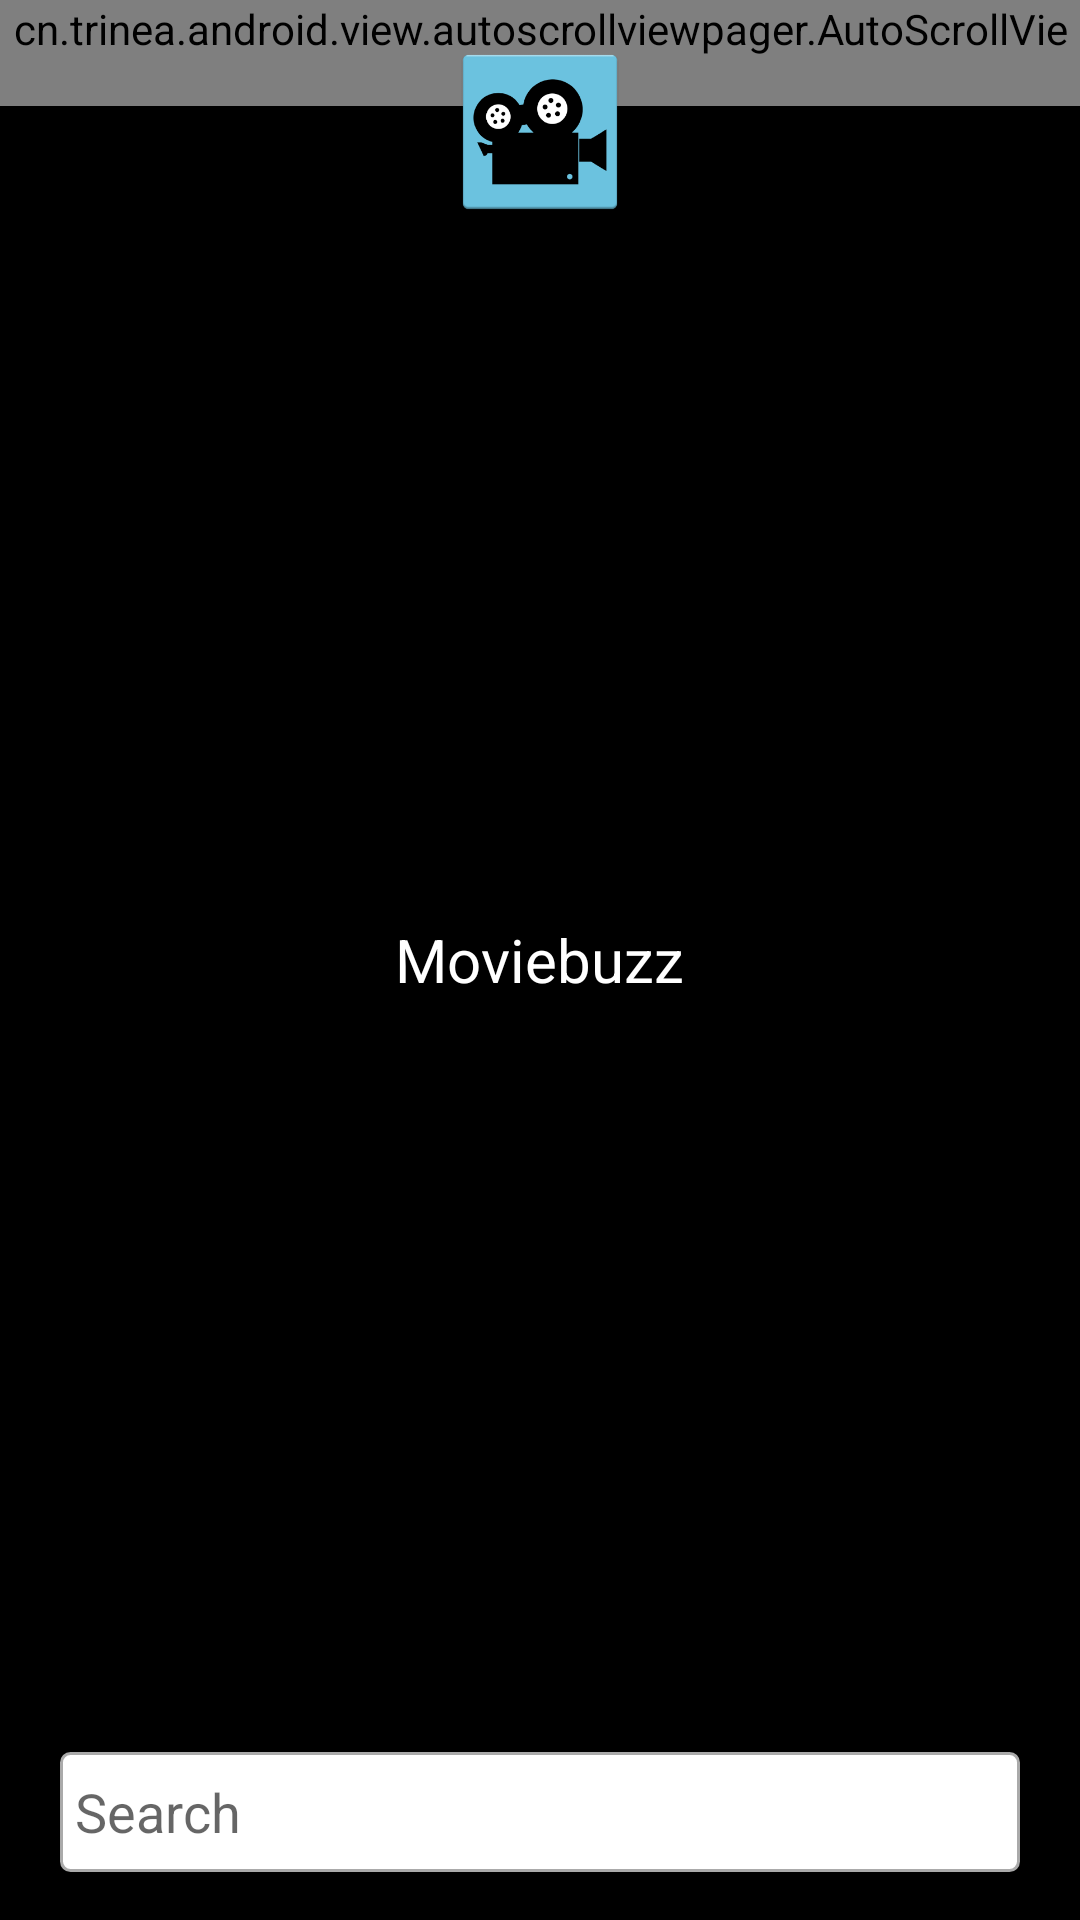

This screen was rendered from an Android layout file. Write that file and the resources it references.
<!-- AndroidManifest.xml: application theme AppTheme -->
<!-- res/layout/search_header.xml -->
<?xml version="1.0" encoding="utf-8"?>
<RelativeLayout xmlns:android="http://schemas.android.com/apk/res/android"
    android:background="#000"
    android:orientation="vertical"
    android:layout_width="match_parent"
    android:layout_height="200dp">

    <cn.trinea.android.view.autoscrollviewpager.AutoScrollViewPager
        android:id="@+id/pager"
        android:layout_width="match_parent"
        android:layout_height="wrap_content"/>

    <RelativeLayout
        android:layout_width="match_parent"
        android:layout_height="match_parent">

        <LinearLayout
            android:layout_width="match_parent"
            android:layout_height="wrap_content"
            android:layout_marginLeft="20dp"
            android:layout_marginRight="20dp"
            android:background="@drawable/rounded_layout"
            android:orientation="horizontal"
            android:layout_alignParentBottom="true"
            android:layout_centerHorizontal="true"
            android:layout_marginBottom="16dp">

            <EditText
                android:layout_margin="5dp"
                android:id="@+id/search_text"
                android:layout_width="0dp"
                android:layout_height="30dp"
                android:layout_marginLeft="10dp"
                android:layout_marginRight="10dp"
                android:layout_weight="1"
                android:background="@android:color/transparent"
                android:hint="Search"
                android:inputType="text"
                android:layout_gravity="center_vertical"/>

            <FrameLayout
                android:layout_width="40dp"
                android:layout_height="match_parent">
                <ImageView
                    android:background="@color/Blue"
                    android:layout_gravity="center"
                    android:layout_width="wrap_content"
                    android:layout_height="match_parent"
                    android:id="@+id/search_image"
                    android:src="@drawable/search"/>
            </FrameLayout>

        </LinearLayout>

        <ImageView
            android:layout_width="56dp"
            android:layout_height="56dp"
            android:src="@mipmap/ic_launcher"
            android:layout_marginTop="16dp"
            android:id="@+id/imageView2"
            android:layout_alignParentTop="true"
            android:layout_centerHorizontal="true" />

        <TextView
            android:text="Moviebuzz"
            android:textColor="#FFF"
            android:textSize="20dp"
            android:layout_width="wrap_content"
            android:layout_height="wrap_content"
            android:layout_centerVertical="true"
            android:layout_centerHorizontal="true"
            android:id="@+id/textView2" />
    </RelativeLayout>

</RelativeLayout>
<!-- resources referenced by this layout -->
<resources>
  <color name="Blue">#FF1CA8F4</color>
  <!-- drawable rounded_layout (drawable) -->
  <?xml version="1.0" encoding="utf-8"?>
  <shape xmlns:android="http://schemas.android.com/apk/res/android"
         android:shape="rectangle">
      <solid android:color="@color/cardview_light_background" />
      <stroke android:width="1dp" android:color="@android:color/darker_gray" />
      <corners android:bottomRightRadius="3dp"
               android:bottomLeftRadius="3dp"
               android:topRightRadius="3dp"
               android:topLeftRadius="3dp"/>
  </shape>
  <!-- mipmap ic_launcher: png bitmap (mipmap-mdpi, 13454 bytes) -->
  <style name="AppTheme" parent="Theme.AppCompat.Light.DarkActionBar">
          
          <item name="colorPrimary">@color/Blue</item>
          <item name="colorPrimaryDark">@color/colorAccent</item>
          <item name="colorAccent">@color/Blue</item>
      </style>
  <color name="colorAccent">#FF4081</color>
</resources>
